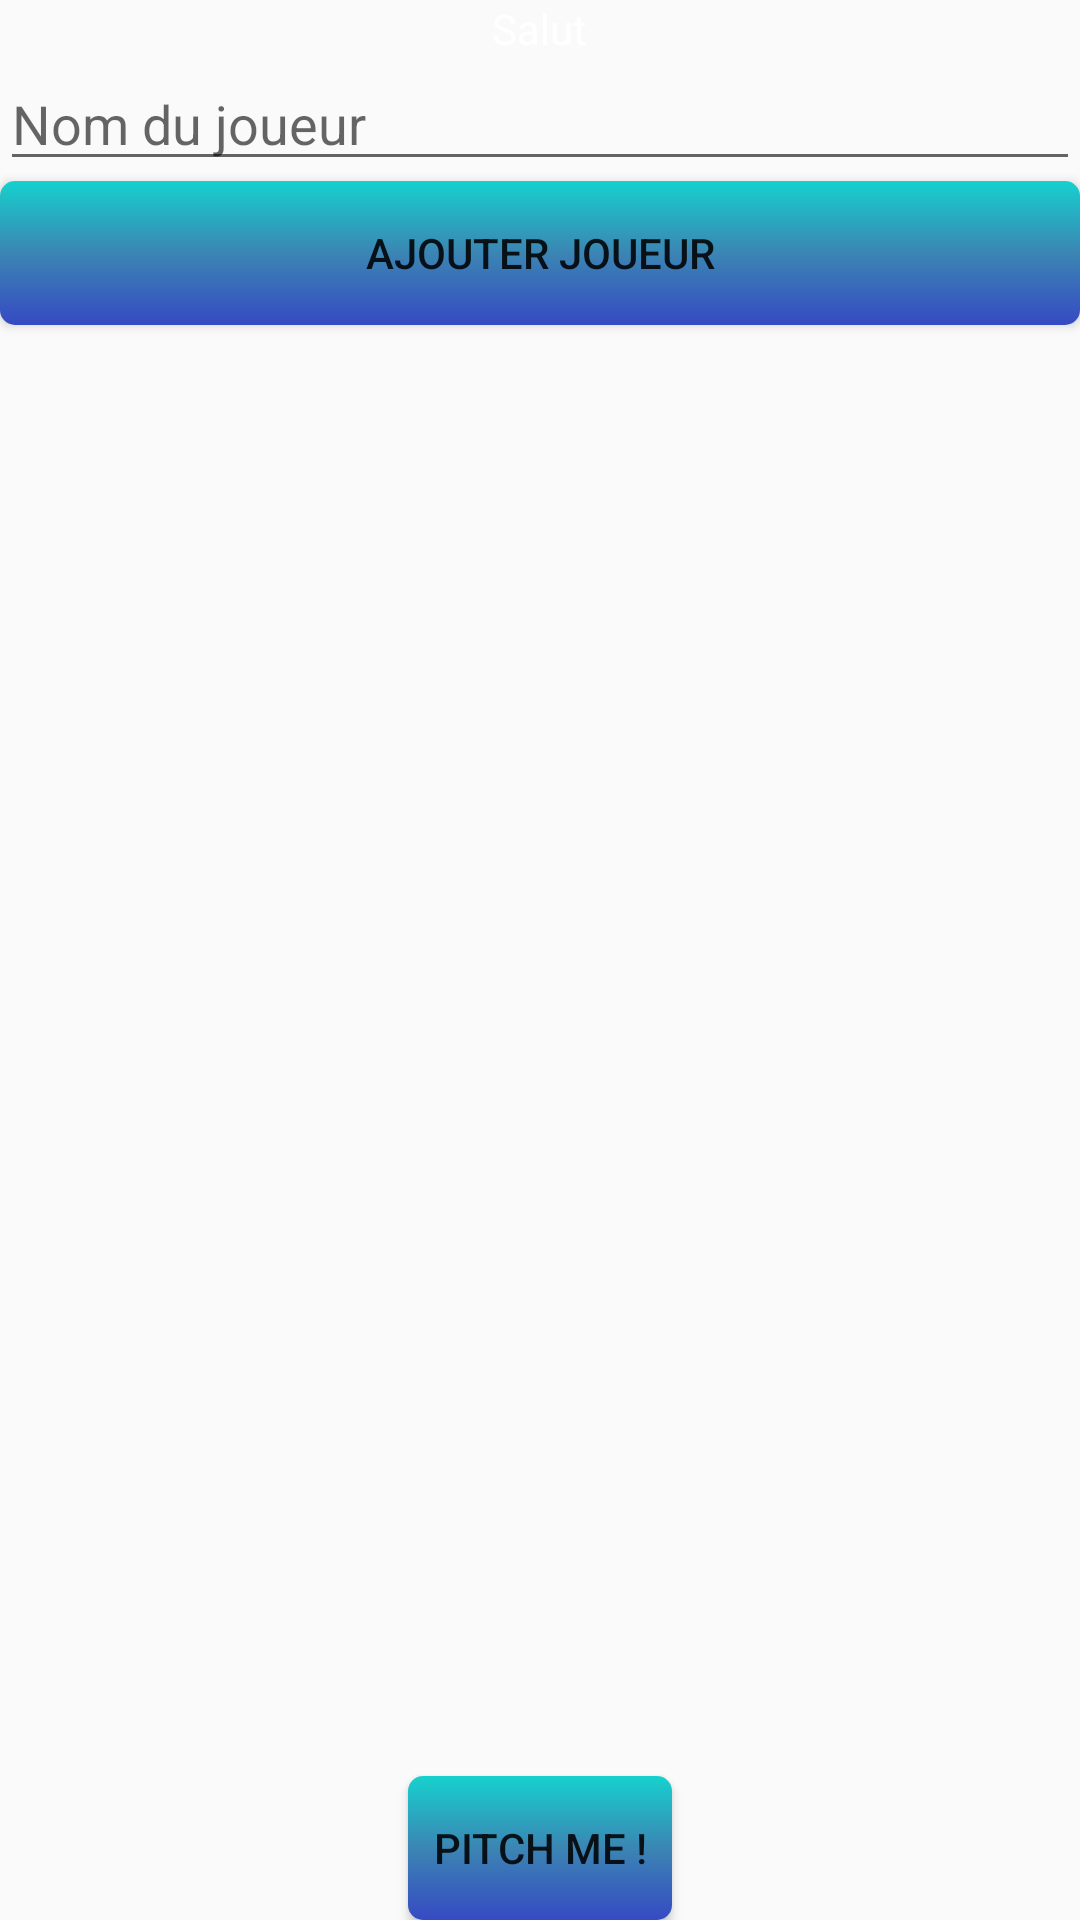

Write the Android layout XML for this screen, with the resource values it uses.
<!-- AndroidManifest.xml: application theme AppTheme -->
<!-- res/layout/activity_before_play.xml -->
<?xml version="1.0" encoding="utf-8"?>

<LinearLayout xmlns:android="http://schemas.android.com/apk/res/android"
    xmlns:app="http://schemas.android.com/apk/res-auto"
    xmlns:tools="http://schemas.android.com/tools"
    android:layout_width="match_parent"
    android:layout_height="match_parent"
    android:orientation="vertical"
    tools:context=".BeforePlayActivity">

    <TextView
        android:id="@+id/salut"
        android:layout_width="wrap_content"
        android:layout_height="wrap_content"
        android:text="Salut"
        android:layout_gravity="center"/>
    <EditText
        android:layout_width="match_parent"
        android:layout_height="wrap_content"
        android:id="@+id/editname"
        android:hint="Nom du joueur"/>

    <Button
        android:id="@+id/addButton"
        android:layout_width="match_parent"
        android:layout_height="wrap_content"
        android:text="Ajouter joueur"/>

    <LinearLayout
        android:layout_width="match_parent"
        android:layout_height="match_parent"
        android:orientation="vertical">
        <ListView
            android:layout_width="match_parent"
            android:layout_height="match_parent"
            android:id="@+id/list"
            android:layout_weight="60"/>

        <Button
            android:id="@+id/launchButton"
            android:layout_width="wrap_content"
            android:layout_height="wrap_content"
            android:text="Pitch Me !"
            android:layout_gravity="center"
            android:layout_weight="0"/>
    </LinearLayout>


</LinearLayout>
<!-- resources referenced by this layout -->
<resources>
  <style name="AppTheme" parent="Theme.AppCompat.Light.DarkActionBar">
          
          <item name="windowNoTitle">true</item>
          <item name="android:windowFullscreen">true</item>
          <item name="colorPrimary">@color/colorPrimary</item>
          <item name="colorPrimaryDark">@color/colorPrimaryDark</item>
          <item name="colorAccent">@color/colorAccent</item>
          <item name="buttonStyle">@style/ButtonStyle</item>
          <item name="android:textViewStyle">@style/TextViewColor</item>
      </style>
  <color name="colorPrimary">#6200EE</color>
  <color name="colorPrimaryDark">#3700B3</color>
  <color name="colorAccent">#03DAC5</color>
  <style name="ButtonStyle" parent="Widget.AppCompat.Button">
          <item name="android:background">@drawable/button_selector</item>
      </style>
  <style name="TextViewColor" parent="Widget.AppCompat.TextView">
          <item name="android:textColor">@android:color/white</item>
      </style>
  <!-- drawable button_selector (drawable) -->
  <?xml version="1.0" encoding="utf-8"?>
  
  <selector xmlns:android="http://schemas.android.com/apk/res/android">
      <item android:drawable="@drawable/button_gradiant_pressed"
          android:state_pressed="true"/>
      <item android:drawable="@drawable/button_gradiant_standart"/>
  </selector>
  <!-- drawable button_gradiant_pressed (drawable-v24) -->
  <?xml version="1.0" encoding="utf-8"?>
  
  <shape xmlns:android="http://schemas.android.com/apk/res/android"
      android:shape="rectangle">
  
      <corners android:radius="10dp"/>
      <gradient
          android:angle="90"
          android:endColor="#9A19B1"
          android:centerColor="#553BB3"
          android:startColor="#364AC3"/>
  </shape>
  <!-- drawable button_gradiant_standart (drawable) -->
  <?xml version="1.0" encoding="utf-8"?>
  
  <shape xmlns:android="http://schemas.android.com/apk/res/android"
      android:shape="rectangle">
  
      <corners android:radius="5dp"/>
      <gradient
          android:angle="90"
          android:endColor="#16D1CE"
          android:centerColor="#3B85B3"
          android:startColor="#364AC3"/>
  </shape>
</resources>
